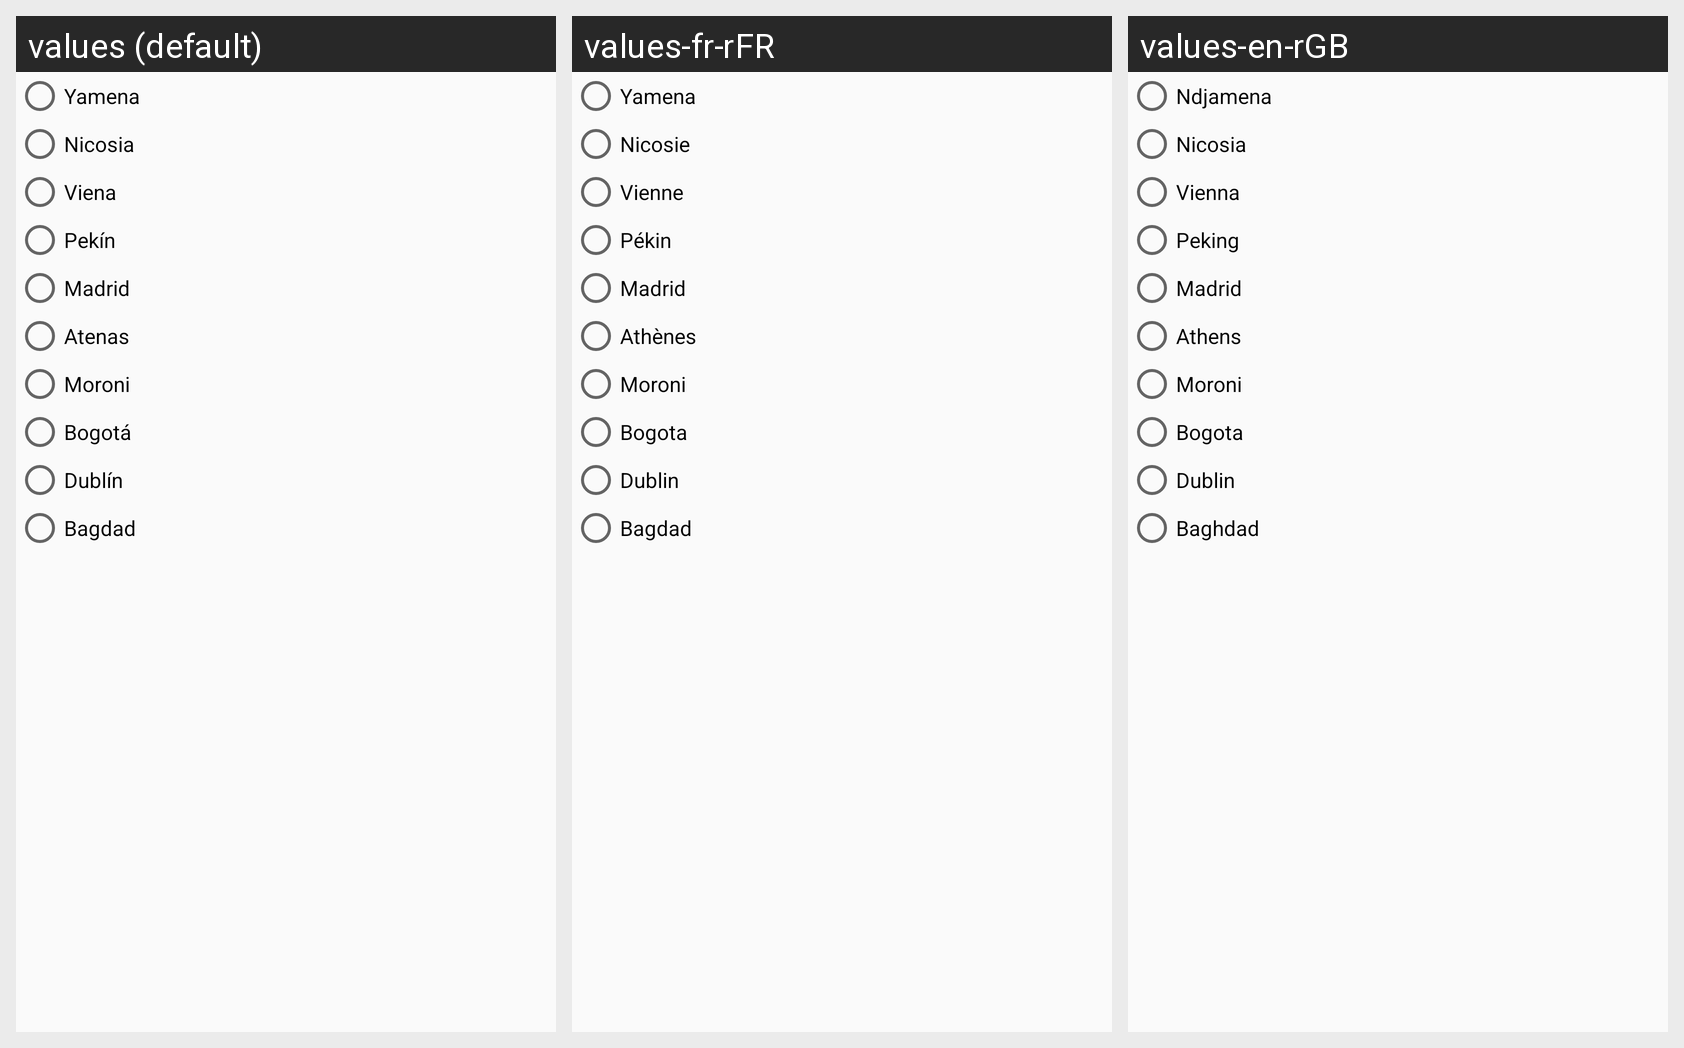

Locale-by-locale string values for the Android screen shown in this grid:
Android screen res/layout/fragment_segundo_boton2.xml rendered under 3 locales, left to right: values (default), values-fr-rFR, values-en-rGB. Device: Nexus 5 (rendered at 1080×1920; each locale shown at half size, 540×960, under a caption strip naming it); theme AppTheme.
Strings drawn on this screen, with the default value and each locale's value (text and hints the layout hard-codes, and strings that could not be matched under every locale, appear in the picture but are not listed):

capital3
  values: Yamena
  values-fr-rFR: Yamena
  values-en-rGB: Ndjamena

capital5
  values: Nicosia
  values-fr-rFR: Nicosie
  values-en-rGB: Nicosia

capital1
  values: Viena
  values-fr-rFR: Vienne
  values-en-rGB: Vienna

capital4
  values: Pekín
  values-fr-rFR: Pékin
  values-en-rGB: Peking

capital2
  values: Madrid
  values-fr-rFR: Madrid  [not translated; the default value is used]
  values-en-rGB: Madrid  [not translated; the default value is used]

capital8
  values: Atenas
  values-fr-rFR: Athènes
  values-en-rGB: Athens

capital7
  values: Moroni
  values-fr-rFR: Moroni  [not translated; the default value is used]
  values-en-rGB: Moroni  [not translated; the default value is used]

capital6
  values: Bogotá
  values-fr-rFR: Bogota
  values-en-rGB: Bogota

capital10
  values: Dublín
  values-fr-rFR: Dublin
  values-en-rGB: Dublin

capital9
  values: Bagdad
  values-fr-rFR: Bagdad
  values-en-rGB: Baghdad
